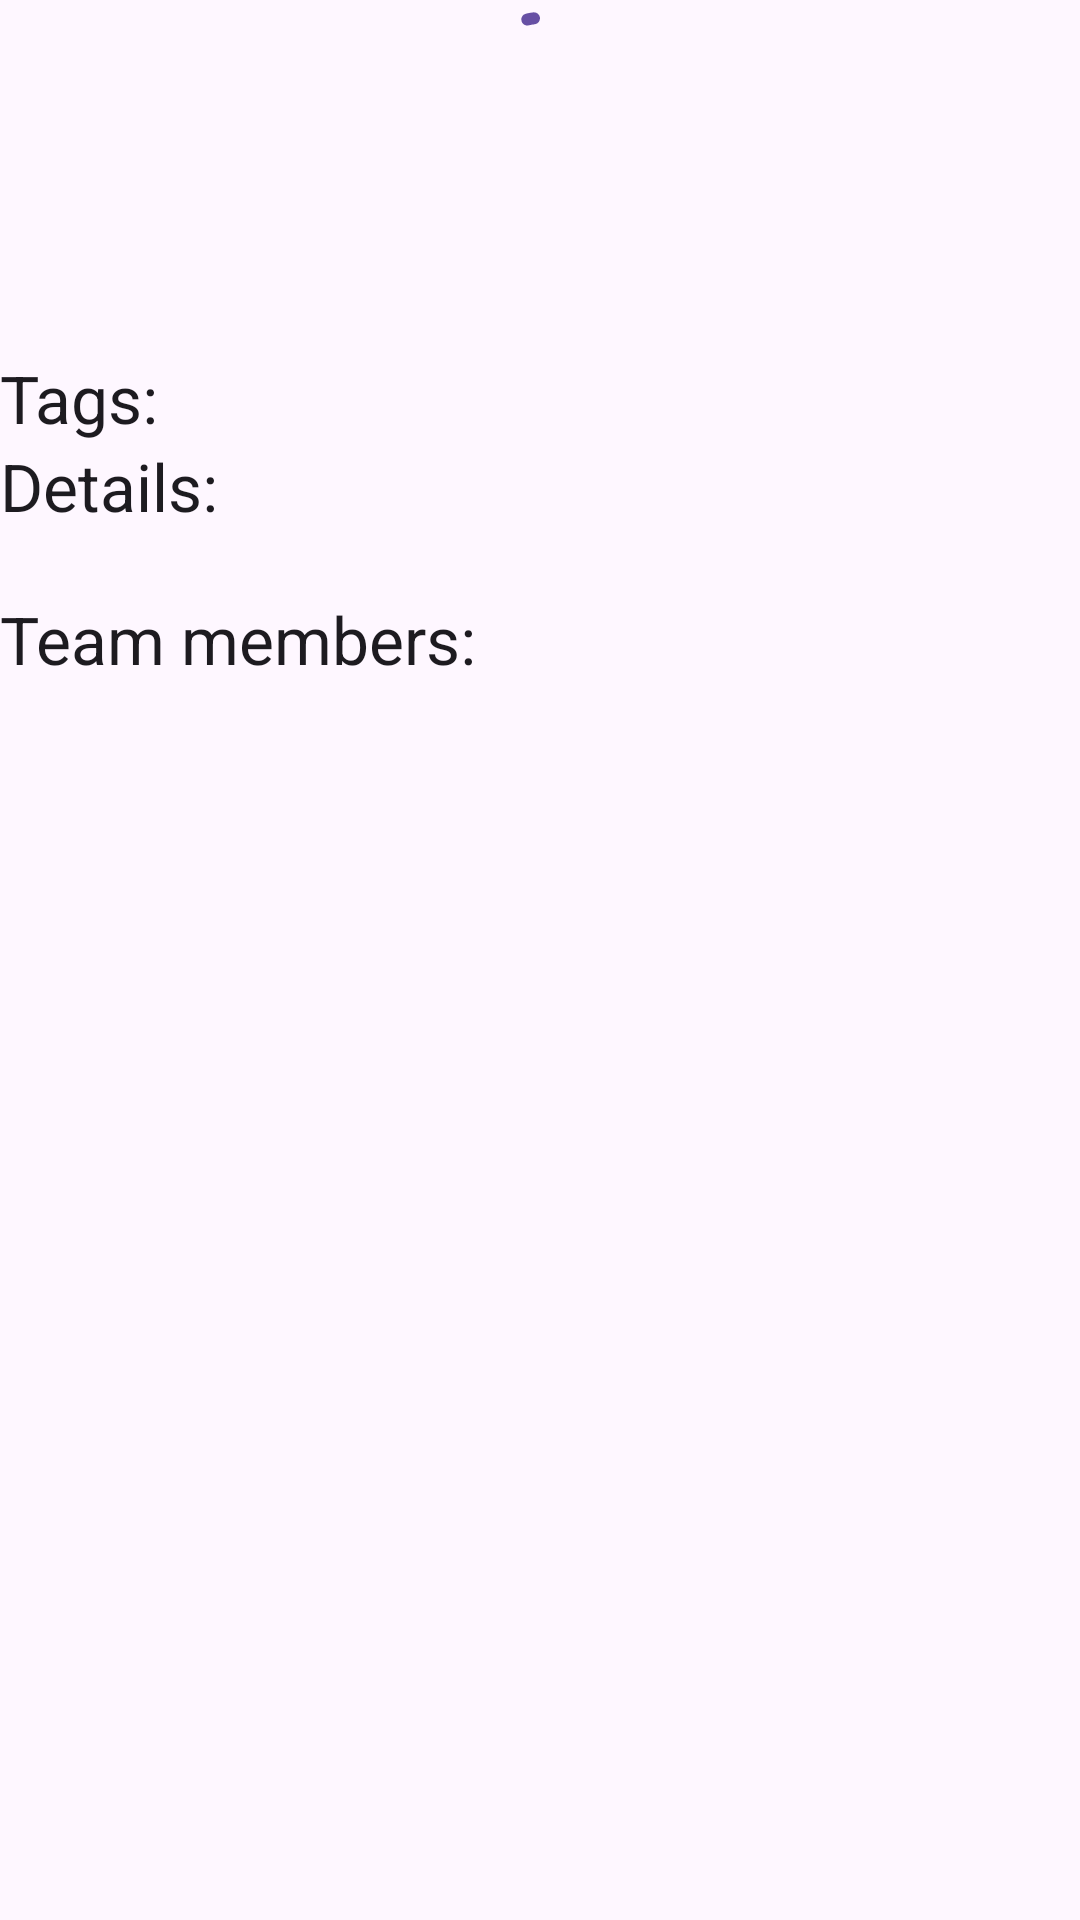

Produce the Android XML layout that renders to this screen, including the resource entries it uses.
<!-- AndroidManifest.xml: application theme Theme.CryptoCurrencyApp -->
<!-- res/layout/fragment_coin_details.xml -->
<?xml version="1.0" encoding="utf-8"?>
<androidx.core.widget.NestedScrollView xmlns:android = "http://schemas.android.com/apk/res/android"
	xmlns:app = "http://schemas.android.com/apk/res-auto"
	xmlns:tools = "http://schemas.android.com/tools"
	android:layout_width = "match_parent"
	android:layout_height = "match_parent"
	tools:context = ".presentation.coin_details.CoinDetailsFragment">

	<LinearLayout
		android:layout_width = "match_parent"
		android:layout_height = "wrap_content"
		android:orientation = "vertical">

		<com.google.android.material.progressindicator.CircularProgressIndicator
			android:id = "@+id/progress_bar"
			android:layout_width = "wrap_content"
			android:layout_height = "wrap_content"
			android:layout_gravity = "center"
			android:indeterminate = "true"
			app:indicatorColor = "?attr/colorPrimary"
			app:trackColor = "?attr/colorSecondary" />

		<TextView
			android:id = "@+id/text_error"
			android:layout_width = "wrap_content"
			android:layout_height = "wrap_content"
			android:layout_gravity = "center" />

		<LinearLayout
			android:layout_width = "match_parent"
			android:layout_height = "wrap_content"
			android:orientation = "horizontal">

			<TextView
				android:id = "@+id/coin_name"
				android:layout_width = "0dp"
				android:layout_height = "wrap_content"
				android:layout_weight = "1"
				android:textAlignment = "viewStart"
				android:textAppearance = "@style/TextAppearance.Material3.TitleLarge" />

			<TextView
				android:id = "@+id/coin_is_active"
				android:layout_width = "wrap_content"
				android:layout_height = "wrap_content"
				android:textAlignment = "center"
				android:textAppearance = "@style/TextAppearance.Material3.TitleLarge" />

		</LinearLayout>

		<TextView
			android:id = "@+id/coin_id"
			android:layout_width = "match_parent"
			android:layout_height = "wrap_content"
			android:textAppearance = "@style/TextAppearance.Material3.TitleMedium" />

		<TextView
			android:layout_width = "match_parent"
			android:layout_height = "wrap_content"
			android:text = "Tags:"
			android:textAppearance = "@style/TextAppearance.Material3.TitleLarge" />

		<com.google.android.material.chip.ChipGroup
			android:id = "@+id/tag_lists"
			android:layout_width = "match_parent"
			android:layout_height = "wrap_content"

			app:singleLine = "false"
			app:singleSelection = "false" />

		<TextView
			android:layout_width = "match_parent"
			android:layout_height = "wrap_content"
			android:text = "Details:"
			android:textAppearance = "@style/TextAppearance.Material3.TitleLarge" />

		<TextView
			android:id = "@+id/coin_details"
			android:layout_width = "match_parent"
			android:layout_height = "wrap_content"
			android:textAppearance = "@style/TextAppearance.Material3.TitleMedium" />

		<TextView
			android:layout_width = "match_parent"
			android:layout_height = "wrap_content"
			android:text = "Team members:"
			android:textAppearance = "@style/TextAppearance.Material3.TitleLarge" />

		<androidx.recyclerview.widget.RecyclerView
			android:id = "@+id/team_list"
			android:layout_width = "match_parent"
			android:layout_height = "wrap_content"
			android:nestedScrollingEnabled = "false" />

	</LinearLayout>


</androidx.core.widget.NestedScrollView>
<!-- resources referenced by this layout -->
<resources>
  <style name="Theme.CryptoCurrencyApp" parent="Base.Theme.CryptoCurrencyApp" />
  <style name="Base.Theme.CryptoCurrencyApp" parent="Theme.Material3.DayNight.NoActionBar">
  		
  		
  		<item name="android:statusBarColor">?attr/colorPrimary</item>
  		<item name="android:navigationBarColor">@android:color/transparent</item>
  		<item name="android:windowDrawsSystemBarBackgrounds">true</item>
  		<item name="android:windowTranslucentStatus">false</item>
  	</style>
</resources>
